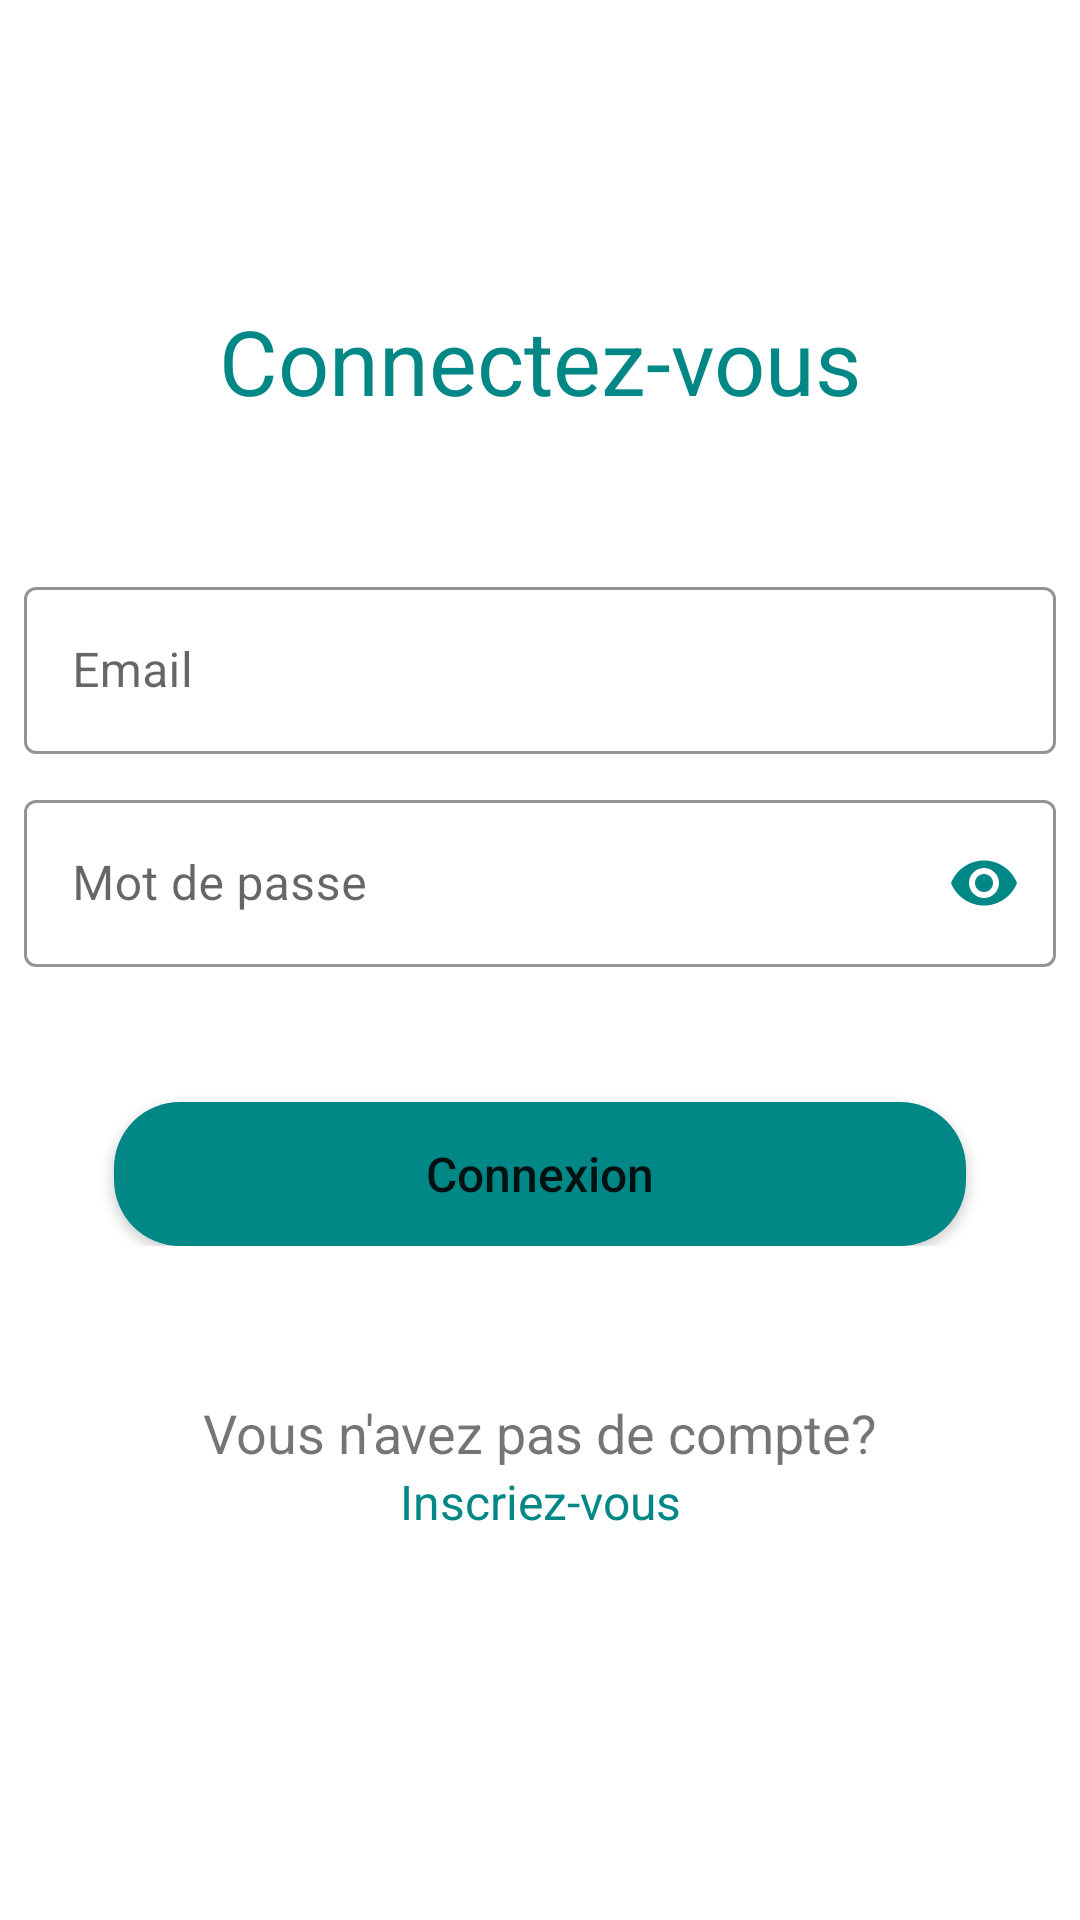

The Android layout XML behind this screen, and the referenced resources:
<!-- AndroidManifest.xml: application theme Theme.TPACSI -->
<!-- res/layout/activity_connexion.xml -->
<?xml version="1.0" encoding="utf-8"?>
<androidx.constraintlayout.widget.ConstraintLayout
    xmlns:android="http://schemas.android.com/apk/res/android"
    xmlns:app="http://schemas.android.com/apk/res-auto"
    xmlns:tools="http://schemas.android.com/tools"
    android:layout_width="match_parent"
    android:layout_height="match_parent"
    tools:context=".Connexion">

    <TextView
        android:layout_width="wrap_content"
        android:layout_height="wrap_content"
        app:layout_constraintTop_toTopOf="parent"
        app:layout_constraintLeft_toLeftOf="parent"
        app:layout_constraintRight_toRightOf="parent"
        app:layout_constraintBottom_toTopOf="@id/connexion_layout"
        android:id="@+id/connectez_vous"
        android:text="Connectez-vous"
        android:textSize="30dp"
        android:textColor="@color/teal_700"
        android:layout_marginTop="100dp"/>

    <LinearLayout
        android:layout_width="match_parent"
        android:layout_height="wrap_content"
        android:id="@+id/connexion_layout"
        android:orientation="vertical"
        app:layout_constraintTop_toBottomOf="@id/connectez_vous"
        app:layout_constraintVertical_bias="0.6"
        android:layout_gravity="center"
        android:layout_marginTop="50dp"
        android:layout_marginLeft="8dp"
        android:layout_marginRight="8dp">

        <com.google.android.material.textfield.TextInputLayout
            android:id="@+id/email"
            android:layout_width="match_parent"
            android:layout_height="wrap_content"
            android:hint="Email"
            app:hintTextColor="@color/teal_700"
            app:startIconDrawable="@drawable/ic_email_icon"
            style="@style/Widget.MaterialComponents.TextInputLayout.OutlinedBox"
            app:startIconTint="@color/teal_700"
            app:endIconMode="clear_text"
            app:endIconTint="@color/teal_700"
            app:boxStrokeWidthFocused="2dp"
            app:boxStrokeColor="@color/teal_700">
            <com.google.android.material.textfield.TextInputEditText
                android:layout_width="match_parent"
                android:layout_height="match_parent"
                android:cursorVisible="@color/teal_700"
                android:inputType="textEmailAddress"/>
        </com.google.android.material.textfield.TextInputLayout>

        <com.google.android.material.textfield.TextInputLayout
            android:id="@+id/mdp"
            android:layout_width="match_parent"
            android:layout_height="wrap_content"
            android:hint="Mot de passe"
            android:layout_marginTop="10dp"
            app:hintTextColor="@color/teal_700"
            app:startIconDrawable="@drawable/ic_lock_icon"
            style="@style/Widget.MaterialComponents.TextInputLayout.OutlinedBox"
            app:startIconTint="@color/teal_700"
            app:endIconMode="password_toggle"
            app:endIconTint="@color/teal_700"
            app:boxStrokeWidthFocused="2dp"
            app:boxStrokeColor="@color/teal_700">
            <com.google.android.material.textfield.TextInputEditText
                android:layout_width="match_parent"
                android:layout_height="match_parent"
                android:cursorVisible="@color/teal_700"
                android:inputType="textPassword"/>
        </com.google.android.material.textfield.TextInputLayout>

        <Button
            android:id="@+id/connexion_btn"
            android:layout_width="match_parent"
            android:layout_height="wrap_content"
            android:text="Connexion"
            android:textAllCaps="false"
            android:textSize="16dp"
            android:background="@drawable/rounded_corner"
            android:layout_gravity="center"
            android:layout_marginLeft="30dp"
            android:layout_marginRight="30dp"
            android:layout_marginTop="45dp"/>

    </LinearLayout>

    <TextView
        android:layout_width="wrap_content"
        android:layout_height="wrap_content"
        android:text="Vous n'avez pas de compte?"
        android:id="@+id/pas_de_comptes"
        app:layout_constraintTop_toBottomOf="@id/connexion_layout"
        android:layout_marginTop="50dp"
        app:layout_constraintLeft_toLeftOf="parent"
        app:layout_constraintRight_toRightOf="parent"
        android:textSize="18dp"/>

    <TextView
        android:layout_width="wrap_content"
        android:layout_height="wrap_content"
        android:text="Inscriez-vous"
        android:id="@+id/inscription"
        app:layout_constraintTop_toBottomOf="@+id/pas_de_comptes"
        app:layout_constraintLeft_toLeftOf="parent"
        app:layout_constraintRight_toRightOf="parent"
        android:textSize="16dp"
        android:textColor="@color/teal_700"/>

</androidx.constraintlayout.widget.ConstraintLayout>
<!-- resources referenced by this layout -->
<resources>
  <!-- drawable rounded_corner (drawable) -->
  <?xml version="1.0" encoding="utf-8"?>
  <shape xmlns:android="http://schemas.android.com/apk/res/android">
      <corners
          android:radius="22dp"/>
      <solid
          android:color="@color/teal_700"/>
  
  </shape>
  <style name="Theme.TPACSI" parent="Theme.MaterialComponents.DayNight.DarkActionBar">
          
          <item name="colorPrimary">@color/teal_700</item>
          <item name="colorPrimaryVariant">@color/teal_700</item>
          <item name="colorOnPrimary">@color/white</item>
          
          <item name="colorSecondary">@color/teal_700</item>
          <item name="colorSecondaryVariant">@color/teal_700</item>
          <item name="colorOnSecondary">@color/black</item>
          
          <item name="android:statusBarColor">?attr/colorPrimaryVariant</item>
          
      </style>
  <!-- not gathered from this repository: default colours our renderer supplied (Android Studio template values) -->
  <color name="teal_700">#FF018786</color>
  <color name="black">#FF000000</color>
  <color name="white">#FFFFFFFF</color>
</resources>
